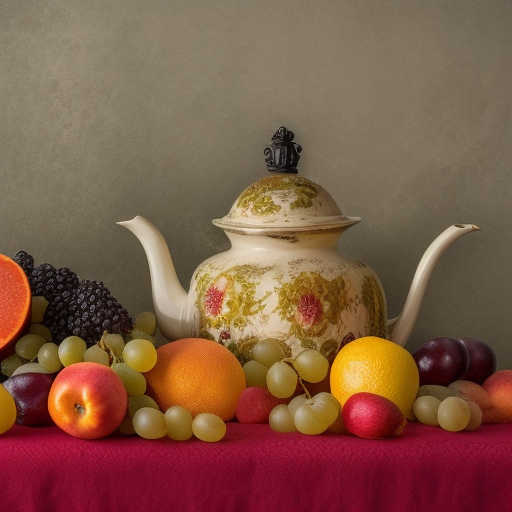
Generation parameters embedded in this image by AUTOMATIC1111 Stable Diffusion web UI or a fork of it (Forge, ...) (PNG 'parameters' text chunk):
Produce a symmetrical composition featuring a still life arrangement of fruit and a vintage teapot, showcasing harmony and elegance
Negative prompt: nsfw
Steps: 20, Sampler: Euler a, CFG scale: 7, Seed: 1975730494, Size: 512x512, Model hash: 88ecb78256, Model: v2-1_512-ema-pruned, Version: v1.3.2